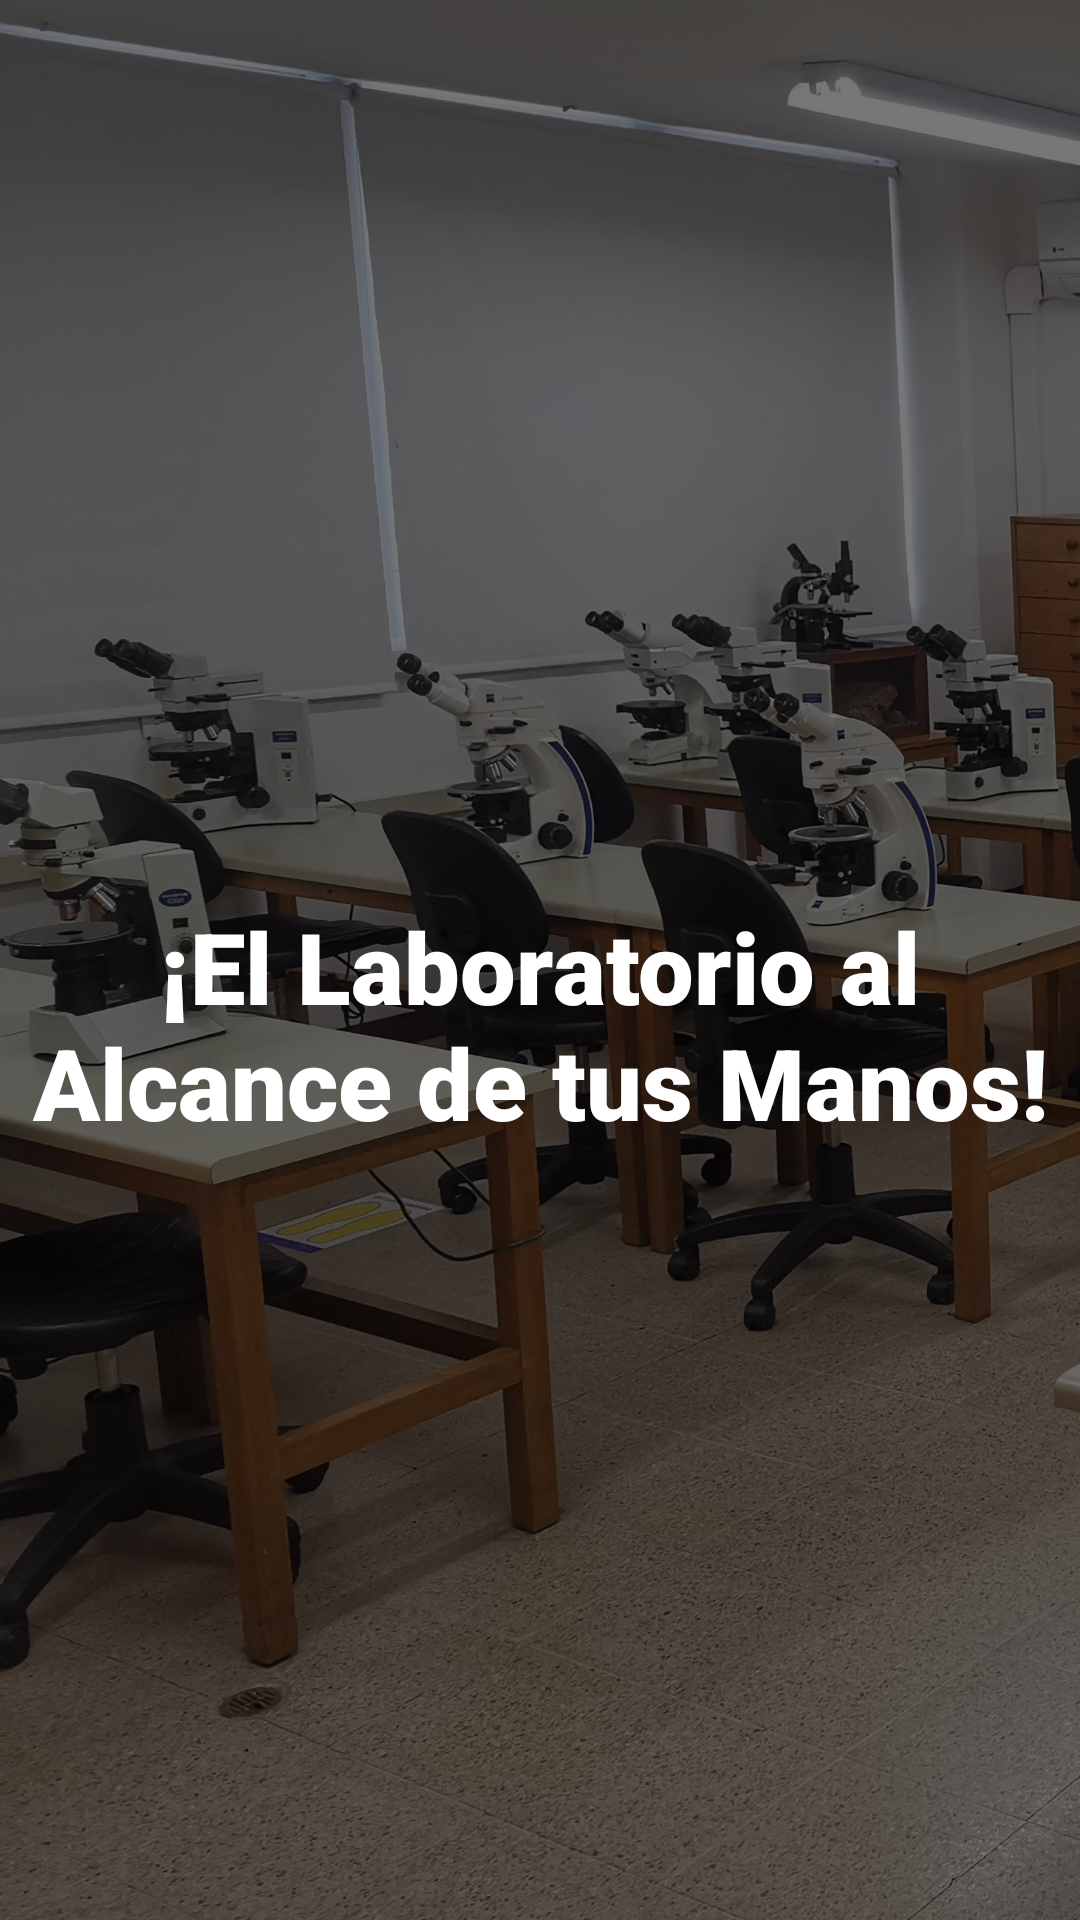

Layout XML and referenced resources for this Android screen:
<!-- AndroidManifest.xml: application theme AppTheme -->
<!-- res/layout/home_fragment.xml -->
<?xml version="1.0" encoding="utf-8"?>
<LinearLayout xmlns:android="http://schemas.android.com/apk/res/android"
    android:layout_width="match_parent"
    android:layout_height="match_parent"
    android:background="@mipmap/lab"
    android:gravity="center"
    android:orientation="vertical">

    <LinearLayout
        android:layout_width="match_parent"
        android:layout_height="match_parent"
        android:background="#88000000"
        android:orientation="vertical">

        <LinearLayout
            android:layout_width="match_parent"
            android:layout_height="900px"
            android:orientation="vertical"></LinearLayout>

        <TextView
            android:id="@+id/text"
            style="@android:style/TextAppearance.Large"
            android:layout_width="match_parent"
            android:layout_height="wrap_content"
            android:fontFamily="sans-serif-black"
            android:text="@string/app_name_home"
            android:textAlignment="center"
            android:textAppearance="@style/TextAppearance.AppCompat.Large"
            android:textColor="#FFFFFF"
            android:textSize="33sp"
            android:textStyle="bold" />
    </LinearLayout>


</LinearLayout>
<!-- resources referenced by this layout -->
<resources>
  <!-- mipmap lab: jpg bitmap (mipmap-xhdpi, 517818 bytes) -->
  <string name="app_name_home">¡El Laboratorio al Alcance de tus Manos!</string>
  <style name="AppTheme" parent="Theme.MaterialComponents.Light.NoActionBar">
          <item name="colorPrimary">@color/primary</item>
          <item name="colorPrimaryDark">@color/primaryDark</item>
          <item name="android:statusBarColor" tools:targetApi="lollipop">@android:color/transparent</item>
      </style>
  <item name="primary" type="color">#f8ae01</item>
  <item name="primaryDark" type="color">#9a700c</item>
</resources>
